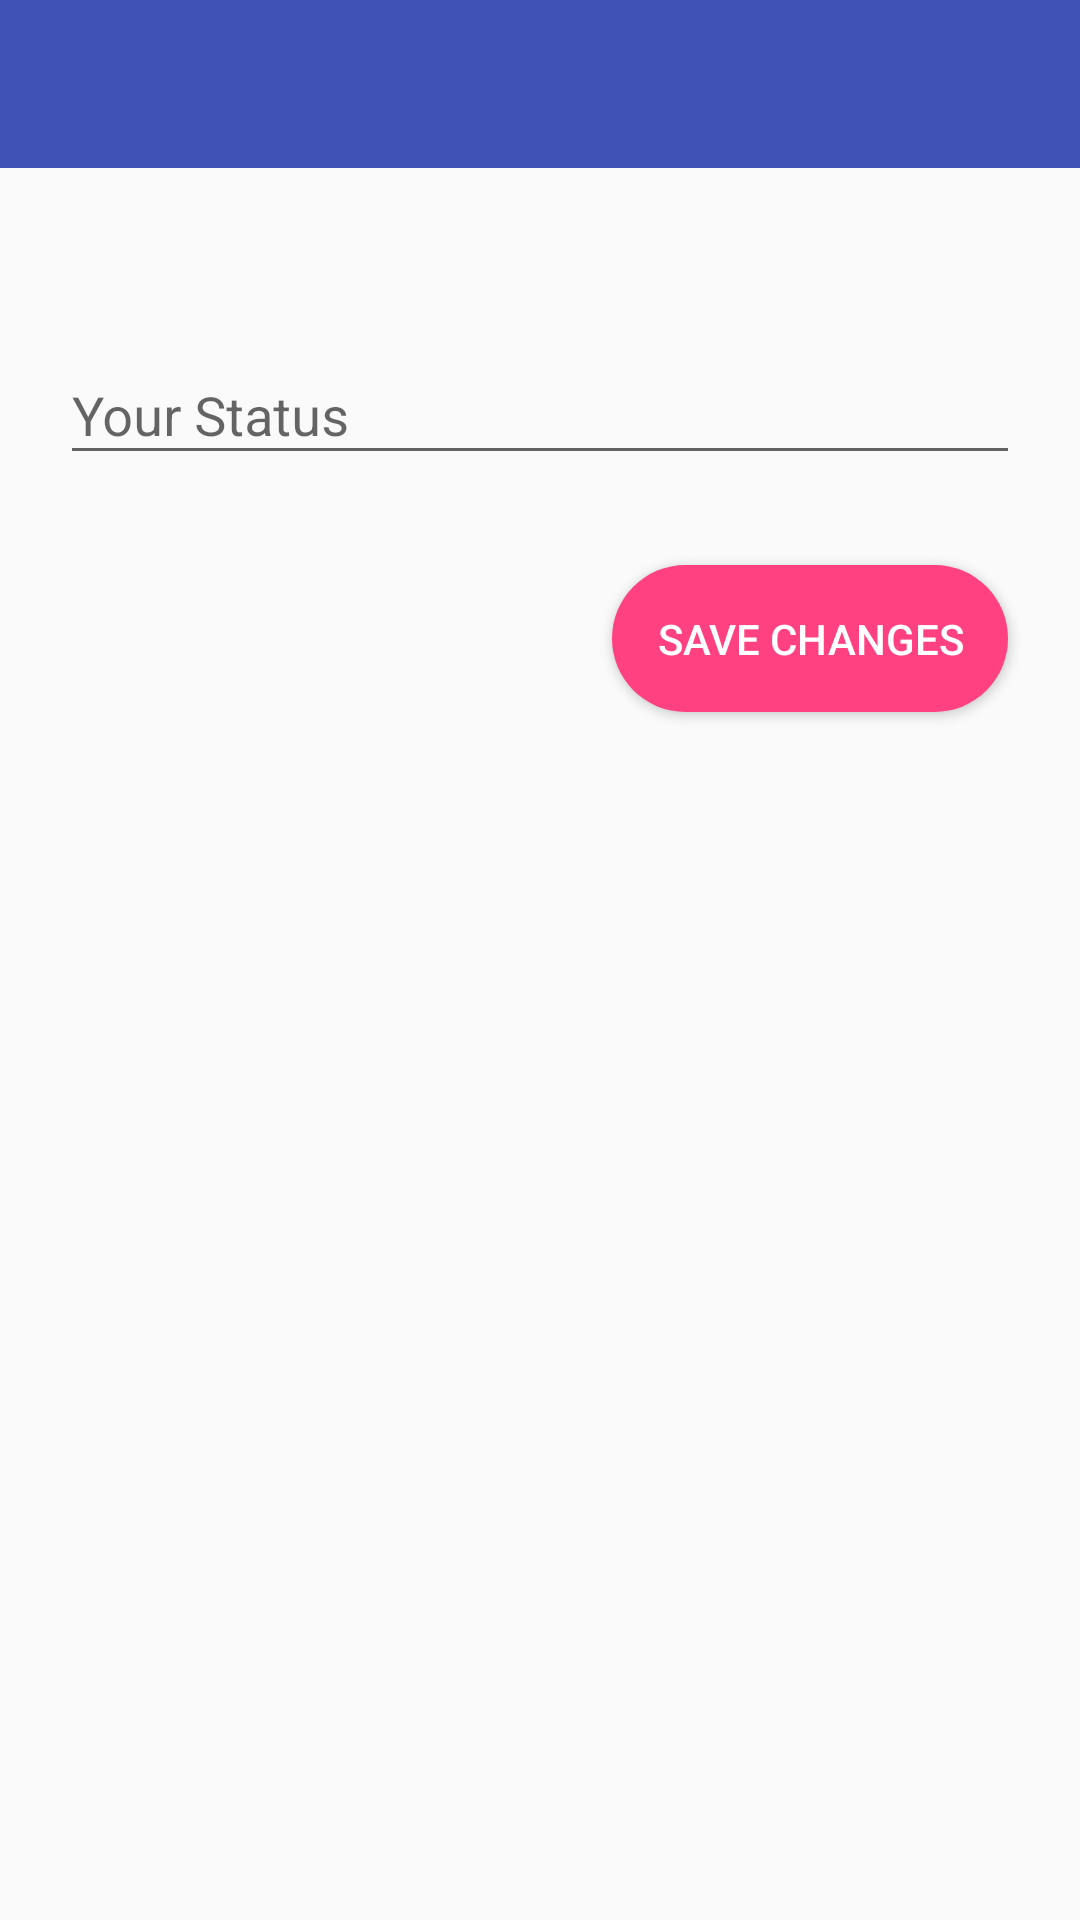

The Android layout XML behind this screen, and the referenced resources:
<!-- AndroidManifest.xml: application theme AppTheme -->
<!-- res/layout/activity_status.xml -->
<?xml version="1.0" encoding="utf-8"?>
<RelativeLayout xmlns:android="http://schemas.android.com/apk/res/android"
    xmlns:app="http://schemas.android.com/apk/res-auto"
    xmlns:tools="http://schemas.android.com/tools"
    android:layout_width="match_parent"
    android:layout_height="match_parent"
    android:id="@+id/relativeStatusLayout"
    tools:context=".StatusActivity">

    <include
        android:id="@+id/status_appBar"
        layout="@layout/app_bar_layout"
        android:layout_width="match_parent"
        android:layout_height="wrap_content"></include>

    <android.support.design.widget.TextInputLayout
        android:id="@+id/status_input"
        android:layout_width="match_parent"
        android:layout_height="wrap_content"
        android:layout_below="@+id/status_appBar"
        android:layout_centerHorizontal="true"
        android:layout_marginTop="50dp">

        <android.support.design.widget.TextInputEditText
            android:layout_width="match_parent"
            android:layout_height="wrap_content"
            android:layout_marginLeft="20dp"
            android:layout_marginRight="20dp"
            android:hint="@string/your_status" />
    </android.support.design.widget.TextInputLayout>

    <Button
        android:id="@+id/status_save_btn"
        android:layout_width="wrap_content"
        android:layout_height="wrap_content"
        android:layout_alignParentEnd="true"
        android:layout_alignParentRight="true"
        android:layout_below="@+id/status_input"
        android:layout_marginEnd="24dp"
        android:layout_marginRight="24dp"
        android:layout_marginTop="30dp"
        android:padding="15dp"
        android:backgroundTint="@color/colorAccent"
        android:background="@drawable/button_style"
        android:text="@string/save_changes"
        android:theme="@style/Base.ThemeOverlay.AppCompat.Dark.ActionBar"
        tools:targetApi="lollipop" />

</RelativeLayout>
<!-- res/layout/app_bar_layout.xml (included above) -->
<?xml version="1.0" encoding="utf-8"?>
<android.support.v7.widget.Toolbar xmlns:android="http://schemas.android.com/apk/res/android"
    xmlns:app="http://schemas.android.com/apk/res-auto"
    android:id="@+id/main_app_bar"
    android:layout_width="match_parent"
    android:layout_height="wrap_content"
    android:background="@color/colorPrimary"
    android:theme="@style/Base.ThemeOverlay.AppCompat.Dark.ActionBar">

</android.support.v7.widget.Toolbar>
<!-- resources referenced by this layout -->
<resources>
  <color name="colorAccent">#ff4081</color>
  <color name="colorPrimary">#3f51b5</color>
  <!-- drawable button_style (drawable) -->
  <?xml version="1.0" encoding="utf-8"?>
  <shape xmlns:android="http://schemas.android.com/apk/res/android">
  <corners android:radius="50dp"></corners>
      <solid android:color="@color/colorAccent"></solid>
  </shape>
  <string name="save_changes">SAVE CHANGES</string>
  <string name="your_status">Your Status</string>
  <style name="AppTheme" parent="Theme.AppCompat.Light.NoActionBar">
          
          <item name="colorPrimary">@color/colorPrimary</item>
          <item name="colorPrimaryDark">@color/colorPrimaryDark</item>
          <item name="colorAccent">@color/colorAccent</item>
          
          <item name="android:windowActivityTransitions" tools:targetApi="lollipop">true</item>
      </style>
  <color name="colorPrimaryDark">#303f9f</color>
</resources>
